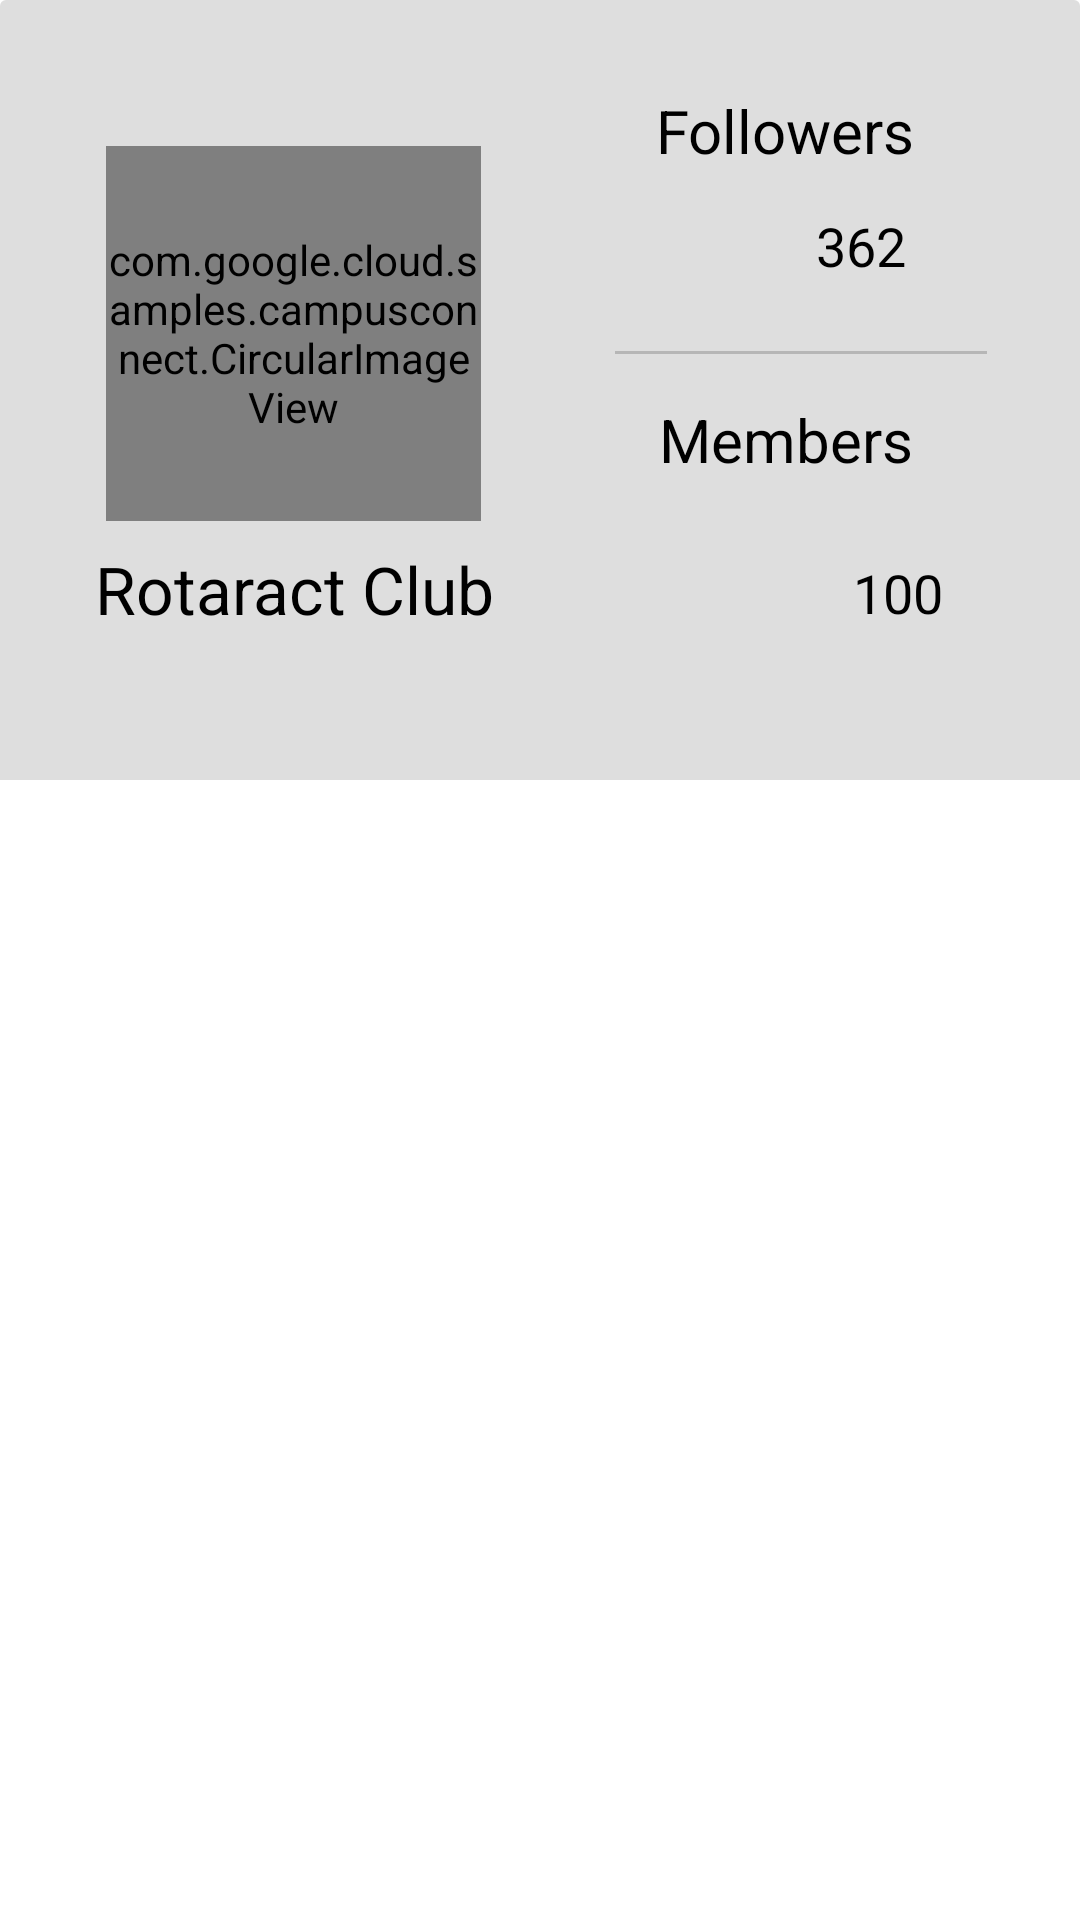

The Android layout XML behind this screen, and the referenced resources:
<!-- AndroidManifest.xml: application theme AppTheme -->
<!-- res/layout/activity_card_layout_group_info.xml -->
<?xml version="1.0" encoding="utf-8"?>
<android.support.v7.widget.CardView xmlns:android="http://schemas.android.com/apk/res/android"
    xmlns:card_view="http://schemas.android.com/apk/res-auto"
    xmlns:app="http://schemas.android.com/tools"
    android:id="@+id/profile_info_card"
    android:layout_width="fill_parent"
    android:layout_height="fill_parent"
    android:clickable="false"
    android:foreground="?android:attr/selectableItemBackground"
    android:orientation="vertical"
    card_view:cardElevation="0dp"
    card_view:cardMaxElevation="0dp"
    card_view:cardPreventCornerOverlap="false"
    card_view:cardUseCompatPadding="true">
    <LinearLayout
        android:layout_width="match_parent"
        android:layout_height="wrap_content"
        android:background="#dedede"
        android:weightSum="2"
        android:paddingLeft="16dp"
        android:paddingRight="16dp"
        android:paddingTop="30dp"
        android:paddingBottom="30dp"
        android:gravity="center">
        <RelativeLayout
            android:id="@+id/group_icon"
            android:layout_width="0dp"
            android:layout_height="wrap_content"
            android:layout_weight="1">
            <com.google.cloud.samples.campusconnect.CircularImageView
                android:id="@+id/group_image"
                android:layout_width="125dp"
                android:layout_height="125dp"
                android:scaleType="centerCrop"
                android:layout_centerHorizontal="true"
                android:src="@drawable/default_profile_image"
                app:border_color="#FFFFFF"
                app:border_width="5dp" />
            <TextView
                android:id="@+id/group_name"
                android:layout_width="match_parent"
                android:layout_height="wrap_content"
                android:gravity="center"
                android:text="Rotaract Club"
                android:textSize="22sp"
                android:paddingTop="8dp"
                android:textColor="#000000"
                android:layout_below="@+id/group_image"
                android:layout_alignParentLeft="true" />
        </RelativeLayout>
        <RelativeLayout
            android:id="@+id/count_group"
            android:layout_width="0dp"
            android:layout_height="wrap_content"
            android:layout_weight="1"
            android:gravity="center"
            android:paddingLeft="10dp">
            <TextView
                android:id="@+id/tv_followers"
                android:layout_width="wrap_content"
                android:layout_height="wrap_content"
                android:gravity="left"
                android:text="Followers"
                android:textSize="20sp"
                android:layout_centerHorizontal="true"
                android:textColor="#000000"/>
            <RelativeLayout
                android:id="@+id/followers_count_group"
                android:layout_width="wrap_content"
                android:layout_height="wrap_content"
                android:layout_marginTop="5dp"
                android:layout_centerHorizontal="true"
                android:layout_below="@+id/tv_followers">
            <ToggleButton
                android:id="@+id/tb_followers"
                android:layout_width="40dp"
                android:layout_height="40dp"
                android:background="@drawable/selector_follow"
                android:textOff=""
                android:textOn=""/>
            <TextView
                android:id="@+id/tv_followers_count"
                android:layout_width="wrap_content"
                android:layout_height="wrap_content"
                android:layout_centerInParent="true"
                android:text="362"
                android:layout_toRightOf="@+id/tb_followers"
                android:layout_marginLeft="10dp"
                android:textSize="18sp"
                android:textColor="#000000" />
            </RelativeLayout>
            <View
                android:id="@+id/seperator"
                android:layout_width="match_parent"
                android:layout_height="1dp"
                android:background="#b6b6b6"
                android:layout_margin="15dp"
                android:layout_below="@+id/followers_count_group" />
            <TextView
                android:id="@+id/tv_members"
                android:layout_width="wrap_content"
                android:layout_height="wrap_content"
                android:gravity="left"
                android:text="Members"
                android:textSize="20sp"
                android:layout_below="@+id/seperator"
                android:layout_centerHorizontal="true"
                android:textColor="#000000"/>
            <RelativeLayout
                android:id="@+id/members_count_group"
                android:layout_width="wrap_content"
                android:layout_height="wrap_content"
                android:layout_marginTop="5dp"
                android:layout_centerHorizontal="true"
                android:layout_below="@+id/tv_members">
                <ToggleButton
                    android:id="@+id/tb_members"
                    android:layout_width="65dp"
                    android:layout_height="65dp"
                    android:background="@drawable/selector_members"
                    android:textOff=""
                    android:textOn=""/>
                <TextView
                    android:id="@+id/tv_members_count"
                    android:layout_width="wrap_content"
                    android:layout_height="wrap_content"
                    android:layout_centerInParent="true"
                    android:text="100"
                    android:layout_toRightOf="@+id/tb_members"
                    android:layout_marginLeft="10dp"
                    android:textSize="18sp"
                    android:textColor="#000000" />
            </RelativeLayout>
        </RelativeLayout>
    </LinearLayout>
</android.support.v7.widget.CardView>
<!-- resources referenced by this layout -->
<resources>

</resources>
